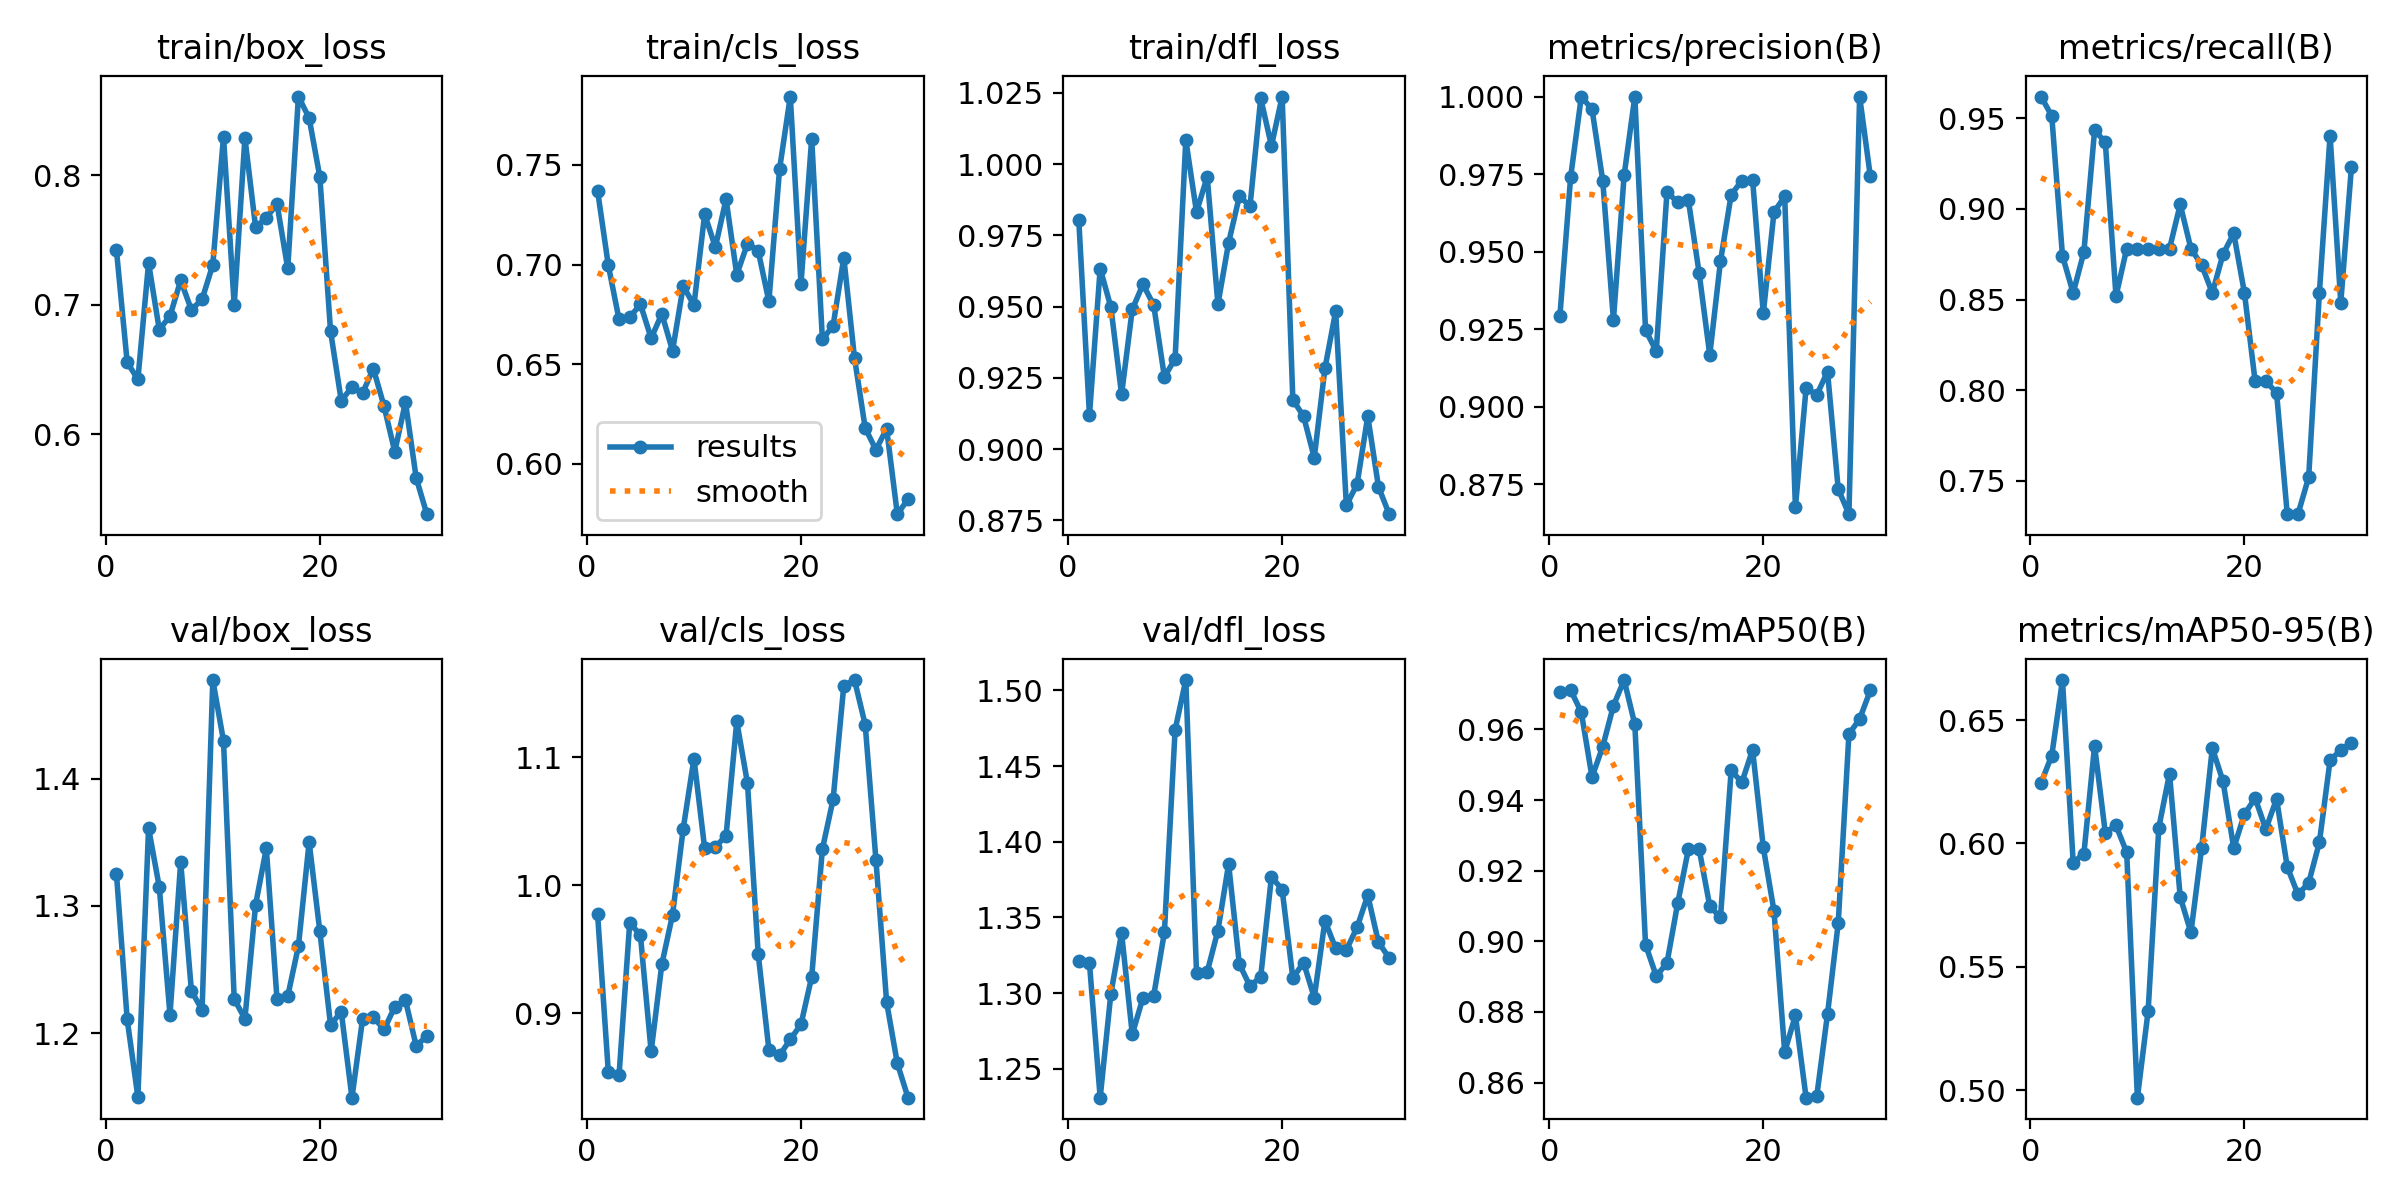

The data file committed next to this chart (first rows):
epoch, train/box_loss, train/cls_loss, train/dfl_loss, metrics/precision(B), metrics/recall(B), metrics/mAP50(B), metrics/mAP50-95(B), val/box_loss, val/cls_loss, val/dfl_loss, lr/pg0, lr/pg1, lr/pg2
1, 0.742, 0.7369, 0.9804, 0.9293, 0.9619, 0.9706, 0.6246, 1.325, 0.977, 1.321, 8e-05, 8e-05, 8e-05
2, 0.6556, 0.6996, 0.912, 0.974, 0.9512, 0.9712, 0.6357, 1.211, 0.8539, 1.32, 0.0001741, 0.0001741, 0.0001741
3, 0.6422, 0.6725, 0.9634, 1, 0.8741, 0.9648, 0.6663, 1.15, 0.8512, 1.231, 0.0002615, 0.0002615, 0.0002615
4, 0.7322, 0.6736, 0.9498, 0.9959, 0.8537, 0.9465, 0.5923, 1.361, 0.9707, 1.3, 0.0003424, 0.0003424, 0.0003424
5, 0.6807, 0.6801, 0.9192, 0.9729, 0.8762, 0.9551, 0.5959, 1.315, 0.9607, 1.34, 0.0004166, 0.0004166, 0.0004166
6, 0.6912, 0.6631, 0.9491, 0.928, 0.9433, 0.9667, 0.6395, 1.215, 0.8699, 1.273, 0.0004843, 0.0004843, 0.0004843
7, 0.7187, 0.6752, 0.9578, 0.9746, 0.9369, 0.9739, 0.6044, 1.335, 0.9381, 1.297, 0.0005454, 0.0005454, 0.0005454
8, 0.696, 0.6568, 0.9506, 1, 0.852, 0.9614, 0.6073, 1.233, 0.9769, 1.298, 0.0005998, 0.0005998, 0.0005998
9, 0.7042, 0.6892, 0.9253, 0.9247, 0.878, 0.899, 0.5964, 1.218, 1.044, 1.34, 0.0006477, 0.0006477, 0.0006477
10, 0.7308, 0.6796, 0.9317, 0.9179, 0.878, 0.8902, 0.497, 1.478, 1.099, 1.474, 0.0006889, 0.0006889, 0.0006889
11, 0.8298, 0.7252, 1.008, 0.9691, 0.878, 0.8938, 0.532, 1.43, 1.029, 1.507, 0.0007236, 0.0007236, 0.0007236
12, 0.6995, 0.7087, 0.9832, 0.966, 0.878, 0.9107, 0.6064, 1.227, 1.03, 1.313, 0.0007517, 0.0007517, 0.0007517
13, 0.8287, 0.7328, 0.9956, 0.9666, 0.878, 0.926, 0.6283, 1.211, 1.038, 1.314, 0.0007731, 0.0007731, 0.0007731
14, 0.7598, 0.6949, 0.9508, 0.9433, 0.9024, 0.9262, 0.5783, 1.301, 1.128, 1.341, 0.000788, 0.000788, 0.000788
15, 0.7671, 0.7105, 0.9724, 0.9167, 0.878, 0.91, 0.5639, 1.345, 1.08, 1.385, 0.0007962, 0.0007962, 0.0007962
16, 0.7778, 0.7069, 0.9886, 0.9468, 0.8691, 0.9068, 0.5981, 1.226, 0.9464, 1.319, 0.0007979, 0.0007979, 0.0007979
17, 0.728, 0.6816, 0.9853, 0.9684, 0.8537, 0.9484, 0.6387, 1.229, 0.8715, 1.304, 0.000793, 0.000793, 0.000793
18, 0.8608, 0.748, 1.023, 0.9729, 0.875, 0.945, 0.6252, 1.268, 0.8669, 1.311, 0.0007814, 0.0007814, 0.0007814
19, 0.8442, 0.7843, 1.006, 0.9732, 0.8865, 0.9542, 0.5981, 1.35, 0.8794, 1.377, 0.0007633, 0.0007633, 0.0007633
20, 0.7987, 0.6904, 1.024, 0.9301, 0.8537, 0.9266, 0.6119, 1.28, 0.8911, 1.368, 0.0007385, 0.0007385, 0.0007385
21, 0.6795, 0.7632, 0.9173, 0.9627, 0.8049, 0.9086, 0.6184, 1.206, 0.9283, 1.31, 0.00068, 0.00068, 0.00068
22, 0.6258, 0.6624, 0.9115, 0.9678, 0.8049, 0.8687, 0.6058, 1.217, 1.028, 1.32, 0.000614, 0.000614, 0.000614
23, 0.6363, 0.6694, 0.897, 0.8675, 0.7987, 0.879, 0.6181, 1.149, 1.067, 1.297, 0.000548, 0.000548, 0.000548
24, 0.6319, 0.7035, 0.9284, 0.906, 0.7317, 0.8558, 0.5905, 1.212, 1.156, 1.348, 0.000482, 0.000482, 0.000482
25, 0.6506, 0.6531, 0.9484, 0.9038, 0.7317, 0.8563, 0.5793, 1.213, 1.16, 1.329, 0.000416, 0.000416, 0.000416
26, 0.6215, 0.618, 0.8802, 0.9113, 0.752, 0.8794, 0.584, 1.203, 1.125, 1.329, 0.00035, 0.00035, 0.00035
27, 0.5865, 0.6071, 0.8877, 0.8734, 0.8537, 0.9052, 0.6004, 1.221, 1.02, 1.343, 0.000284, 0.000284, 0.000284
28, 0.6247, 0.6176, 0.9115, 0.8653, 0.9404, 0.9586, 0.6337, 1.226, 0.9084, 1.365, 0.000218, 0.000218, 0.000218
29, 0.5662, 0.5748, 0.8868, 1, 0.8483, 0.9629, 0.6379, 1.19, 0.8606, 1.333, 0.000152, 0.000152, 0.000152
30, 0.5382, 0.5823, 0.8772, 0.9743, 0.9233, 0.971, 0.6409, 1.198, 0.8338, 1.323, 8.6e-05, 8.6e-05, 8.6e-05
